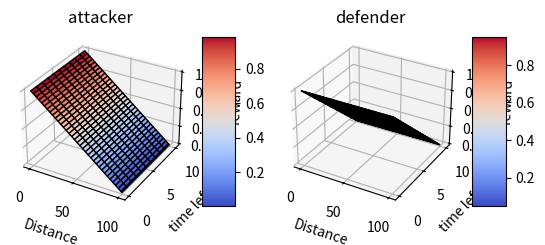

Write Python code to recreate this figure.
# This import registers the 3D projection, but is otherwise unused.
from mpl_toolkits.mplot3d import Axes3D  # noqa: F401 unused import

import matplotlib.pyplot as plt
from matplotlib import cm
from matplotlib.ticker import LinearLocator, FormatStrFormatter
import numpy as np


def normalize(data):
    return (data - np.min(data)) / (np.max(data) - np.min(data))


def normalize_neg(data):
    return 2 * normalize(data) - 1


def main():
    fig = plt.figure()

    MAX_DISTANCE = 100
    TIMER = 10

    TIME_COEF = 0.01

    X = np.arange(0, MAX_DISTANCE + 1, 1)
    Y = np.arange(0, TIMER + 1, 1)
    X, Y = np.meshgrid(X, Y)

    attacker_reward = MAX_DISTANCE - X
    attacker_reward = normalize(attacker_reward)

    defender_reward = normalize(TIMER - Y)

    plot_attacker(fig, X, Y, attacker_reward)
    plot_defender(fig, X, Y, defender_reward)

    plt.show()


def plot_attacker(fig, X, Y, reward):
    ax = fig.add_subplot(1, 2, 1, projection="3d")

    # Plot the surface.
    surf = ax.plot_surface(
        X, Y, reward, cmap="coolwarm", linewidth=1, edgecolor="black"
    )

    # Customize the z axis.
    ax.set_xlabel("Distance")
    ax.set_ylabel("time left")
    ax.set_zlabel("reward")
    ax.set_title("attacker")

    # Add a color bar which maps values to colors.
    fig.colorbar(surf, shrink=0.5, aspect=5)


def plot_defender(fig, X, Y, reward):
    ax = fig.add_subplot(1, 2, 2, projection="3d")
    # Plot the surface.
    surf = ax.plot_surface(
        X, Y, reward, cmap="coolwarm", linewidth=1, edgecolor="black"
    )

    ax.set_xlabel("Distance")
    ax.set_ylabel("time left")
    ax.set_zlabel("reward")
    ax.set_title("defender")

    # Add a color bar which maps values to colors.
    fig.colorbar(surf, shrink=0.5, aspect=5)


if __name__ == "__main__":
    main()
